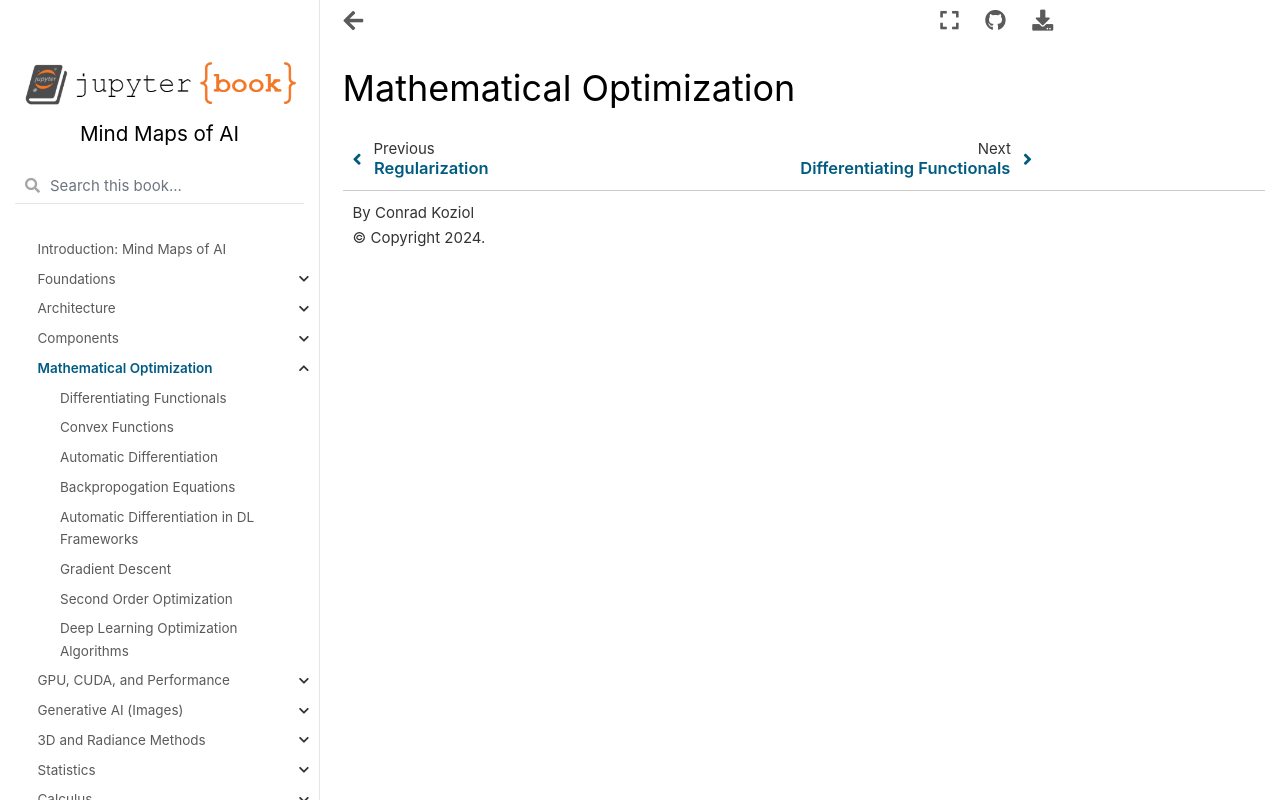

repository: cpk26/mind-maps-of-ai · page: math_optim.html · generator: jekyll

# Mathematical Optimization
